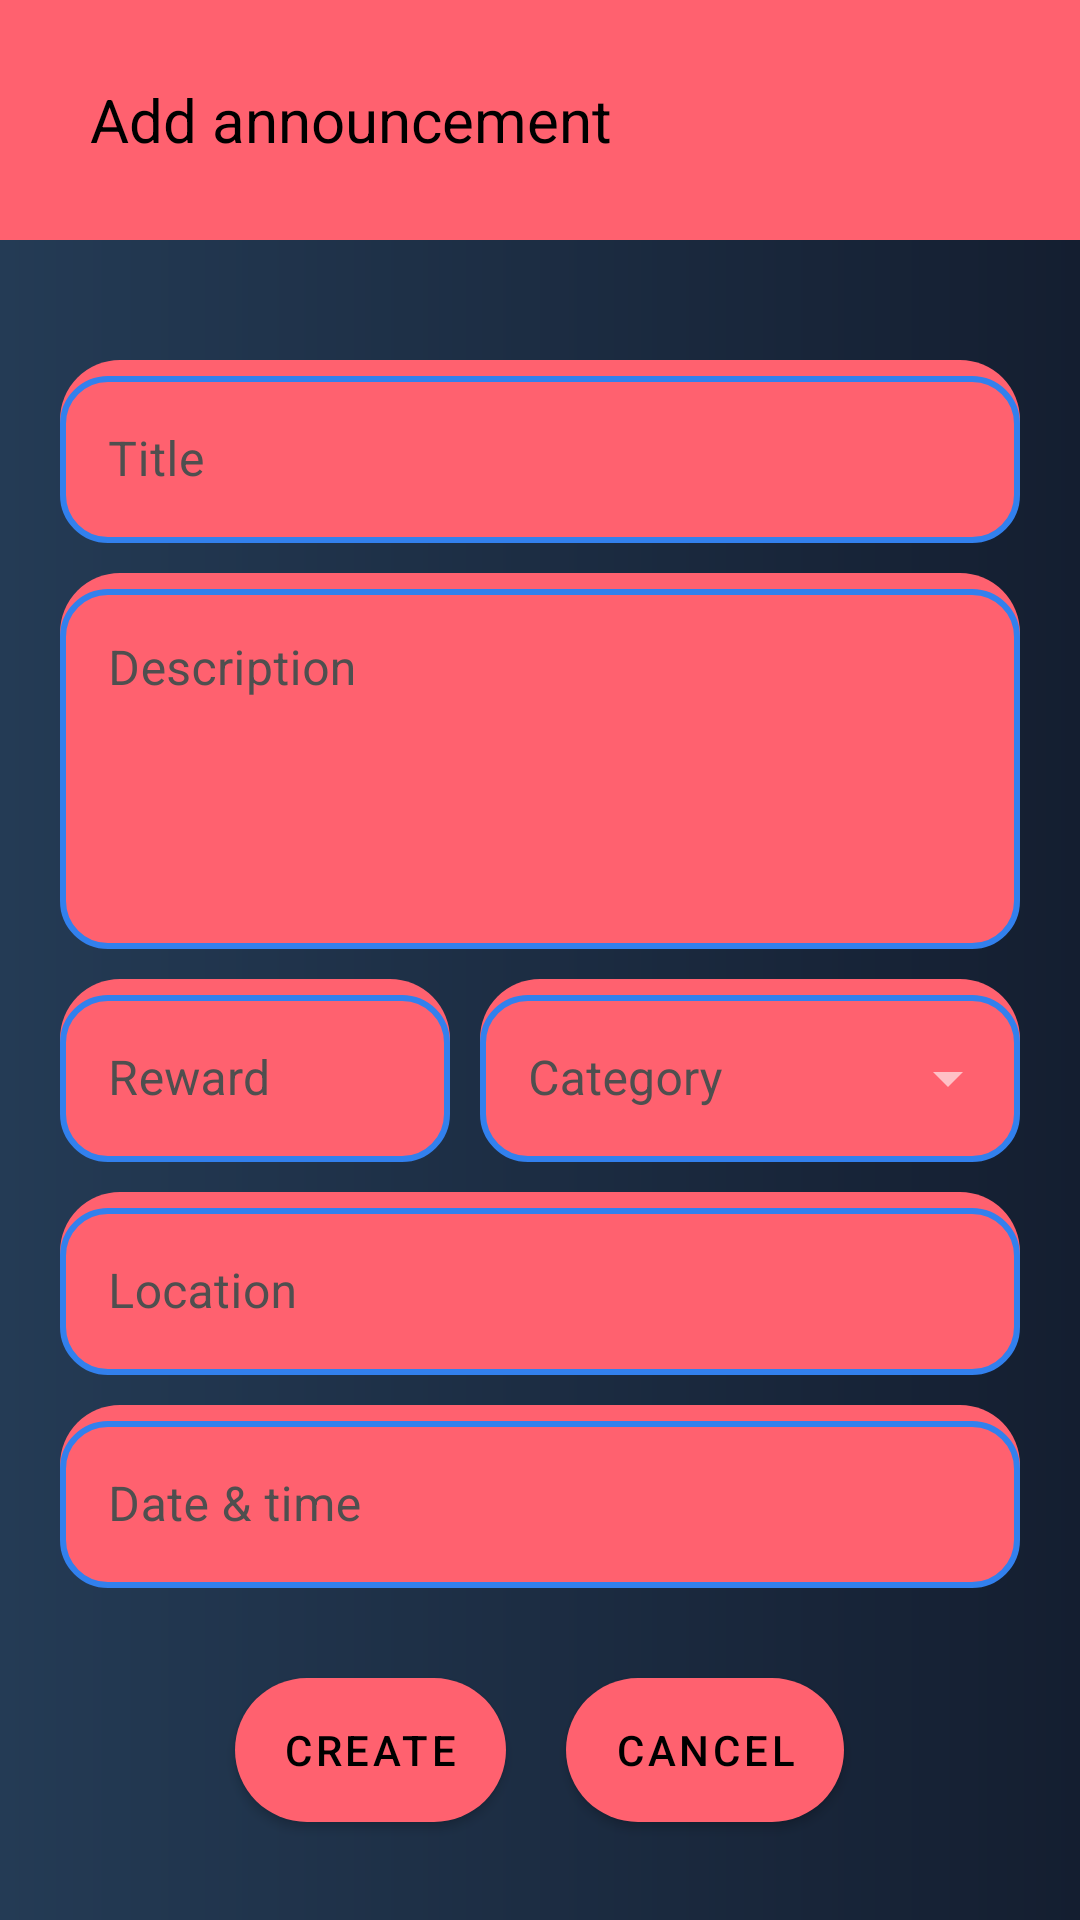

Produce the Android XML layout that renders to this screen, including the resource entries it uses.
<!-- AndroidManifest.xml: application theme AppTheme -->
<!-- res/layout/create_announcement_fragment.xml -->
<?xml version="1.0" encoding="utf-8"?>
<androidx.constraintlayout.widget.ConstraintLayout
    xmlns:android="http://schemas.android.com/apk/res/android"
    xmlns:app="http://schemas.android.com/apk/res-auto"
    xmlns:tools="http://schemas.android.com/tools"
    android:layout_width="match_parent"
    android:layout_height="match_parent"
    android:background="@drawable/background_gradient"
    tools:context=".fragments.CreateAnnouncementFragment">

    <LinearLayout
        android:layout_width="match_parent"
        android:layout_height="match_parent"
        android:orientation="vertical"
        android:gravity="center_horizontal">
        
        <TextView
            android:layout_width="match_parent"
            android:layout_height="80dp"
            android:gravity="center_vertical"
            android:text="Add announcement"
            android:textColor="#000000"
            android:textSize="20sp"
            android:background="@color/colorAccent"
            android:paddingStart="30dp"/>
        
        <com.google.android.material.textfield.TextInputLayout
            android:id="@+id/filledTextFieldTitle"
            android:layout_width="match_parent"
            android:layout_height="wrap_content"
            android:layout_marginStart="20dp"
            android:layout_marginTop="40dp"
            android:layout_marginEnd="20dp"
            android:background="@drawable/announcement_details_background"
            android:hint="Title"
            android:textColorHint="@color/colorGrey"
            app:hintTextColor="@color/colorGrey"
            style="@style/TextInputLayoutStyle"
            app:shapeAppearance="@style/ShapeAppearance.TextFields">

            <com.google.android.material.textfield.TextInputEditText
                android:layout_width="match_parent"
                android:layout_height="wrap_content"
                android:textColor="#4f4f4f"
                />
        </com.google.android.material.textfield.TextInputLayout>

        <com.google.android.material.textfield.TextInputLayout
            android:id="@+id/filledTextFieldDesc"
            android:layout_width="match_parent"
            android:layout_height="wrap_content"
            android:layout_marginStart="20dp"
            android:layout_marginTop="10dp"
            android:layout_marginEnd="20dp"
            android:background="@drawable/announcement_details_background"
            android:hint="Description"
            android:textColorHint="@color/colorGrey"
            app:hintTextColor="@color/colorGrey"
            style="@style/TextInputLayoutStyle"
            app:shapeAppearance="@style/ShapeAppearance.TextFields">

            <com.google.android.material.textfield.TextInputEditText
                android:layout_width="match_parent"
                android:layout_height="wrap_content"
                android:textColor="#4f4f4f"
                android:gravity="top"
                android:minHeight="120dp"
                />
        </com.google.android.material.textfield.TextInputLayout>

        <LinearLayout
            android:layout_width="match_parent"
            android:layout_height="wrap_content"
            android:layout_marginStart="20dp"
            android:layout_marginEnd="20dp"
            android:layout_marginTop="10dp"
            android:orientation="horizontal">

            <com.google.android.material.textfield.TextInputLayout
                android:id="@+id/filledTextFieldReward"
                android:layout_width="130dp"
                android:layout_height="wrap_content"
                android:background="@drawable/announcement_details_background"
                android:hint="Reward"
                android:textColorHint="@color/colorGrey"
                app:hintTextColor="@color/colorGrey"
                style="@style/TextInputLayoutStyle"
                app:shapeAppearance="@style/ShapeAppearance.TextFields">

                <com.google.android.material.textfield.TextInputEditText
                    android:layout_width="match_parent"
                    android:layout_height="wrap_content"
                    android:textColor="@color/colorGrey"
                    android:inputType="number"
                    />

            </com.google.android.material.textfield.TextInputLayout>

            <com.google.android.material.textfield.TextInputLayout
                android:id="@+id/outlinedCategoryDropdownMenu"
                style="@style/DropdownLayoutStyle"
                android:layout_width="fill_parent"
                android:layout_height="wrap_content"
                android:layout_marginStart="10dp"
                android:background="@drawable/announcement_details_background"
                android:hint="Category"
                app:shapeAppearance="@style/ShapeAppearance.TextFields"
                android:textColorHint="@color/colorGrey"
                app:hintTextColor="@color/colorGrey">

                <AutoCompleteTextView
                    android:id="@+id/filled_exposed_dropdown"
                    android:layout_width="match_parent"
                    android:layout_height="wrap_content"
                    android:textColor="@color/colorGrey"/>

            </com.google.android.material.textfield.TextInputLayout>

        </LinearLayout>

        <com.google.android.material.textfield.TextInputLayout
            android:id="@+id/filledTextFieldLocation"
            android:layout_width="match_parent"
            android:layout_height="wrap_content"
            android:layout_marginStart="20dp"
            android:layout_marginTop="10dp"
            android:layout_marginEnd="20dp"
            android:background="@drawable/announcement_details_background"
            android:hint="Location"
            android:textColorHint="@color/colorGrey"
            app:hintTextColor="@color/colorGrey"
            style="@style/TextInputLayoutStyle"
            app:shapeAppearance="@style/ShapeAppearance.TextFields">

            <com.google.android.material.textfield.TextInputEditText
                android:layout_width="match_parent"
                android:layout_height="wrap_content"
                android:textColor="@color/colorGrey"/>
        </com.google.android.material.textfield.TextInputLayout>

        <com.google.android.material.textfield.TextInputLayout
            android:id="@+id/filledTextFieldDateTime"
            android:layout_width="match_parent"
            android:layout_height="wrap_content"
            android:layout_marginStart="20dp"
            android:layout_marginTop="10dp"
            android:layout_marginEnd="20dp"
            android:background="@drawable/announcement_details_background"
            android:hint="Date &amp; time"
            android:textColorHint="@color/colorGrey"
            app:hintTextColor="@color/colorGrey"
            style="@style/TextInputLayoutStyle"
            app:shapeAppearance="@style/ShapeAppearance.TextFields">

            <com.google.android.material.textfield.TextInputEditText
                android:id="@+id/editText_date_time"
                android:layout_width="match_parent"
                android:layout_height="wrap_content"
                android:textColor="@color/colorGrey"
                android:inputType="datetime"
                android:focusable="false"/>
        </com.google.android.material.textfield.TextInputLayout>

        <LinearLayout
            android:layout_width="match_parent"
            android:layout_height="wrap_content"
            android:orientation="horizontal"
            android:gravity="center_horizontal"
            android:layout_marginTop="20dp"
            android:clipToPadding="false"
            android:padding="10dp">

            <com.google.android.material.button.MaterialButton
                android:id="@+id/buttonCreateAnnouncement"
                android:layout_width="wrap_content"
                android:layout_height="wrap_content"
                android:layout_marginEnd="10dp"
                android:background="@drawable/button_background"
                android:text="Create"/>

            <com.google.android.material.button.MaterialButton
                android:id="@+id/buttonCancelAnnouncement"
                android:layout_width="wrap_content"
                android:layout_height="wrap_content"
                android:layout_marginStart="10dp"
                android:background="@drawable/button_background"
                android:text="Cancel"/>
        </LinearLayout>
    </LinearLayout>

</androidx.constraintlayout.widget.ConstraintLayout>
<!-- resources referenced by this layout -->
<resources>
  <color name="colorAccent">#ff616f</color>
  <color name="colorGrey">#4f4f4f</color>
  <!-- drawable announcement_details_background (drawable) -->
  <?xml version="1.0" encoding="utf-8"?>
  <shape xmlns:android="http://schemas.android.com/apk/res/android"
      android:shape="rectangle">
  
      <solid android:color="@color/colorAccent" />
      <corners android:radius="20dp"/>
  </shape>
  <!-- drawable background_gradient (drawable) -->
  <?xml version="1.0" encoding="utf-8"?>
  <shape xmlns:android="http://schemas.android.com/apk/res/android">
  
      <gradient
          android:startColor="#243b55"
          android:endColor="#141e30"
          />
  
  </shape>
  <!-- drawable button_background (drawable) -->
  <?xml version="1.0" encoding="utf-8"?>
  <shape xmlns:android="http://schemas.android.com/apk/res/android"
      android:shape="rectangle">
  
      <solid android:color="#43bfb9"/>
      <corners android:radius="30dp"/>
  
  </shape>
  <style name="DropdownLayoutStyle" parent="Widget.MaterialComponents.TextInputLayout.OutlinedBox.ExposedDropdownMenu">
          <item name="boxStrokeColor">@color/text_input_box_stroke</item>
          <item name="boxStrokeWidth">2dp</item>
      </style>
  <style name="ShapeAppearance.TextFields" parent="ShapeAppearance.MaterialComponents.MediumComponent">
          <item name="cornerFamily">rounded</item>
          <item name="cornerSize">16dp</item>
      </style>
  <style name="TextInputLayoutStyle" parent="Widget.MaterialComponents.TextInputLayout.OutlinedBox">
          <item name="boxStrokeColor">@color/text_input_box_stroke</item>
          <item name="boxStrokeWidth">2dp</item>
      </style>
  <style name="AppTheme" parent="Theme.MaterialComponents.NoActionBar">
          
          <item name="colorPrimary">@color/colorAccent</item>
          <item name="colorPrimaryDark">@color/colorPrimaryDark</item>
          <item name="colorAccent">@color/colorAccent</item>
          <item name="windowActionBar">false</item>
          <item name="windowNoTitle">true</item>
      </style>
  <color name="colorPrimaryDark">#c4001d</color>
</resources>
